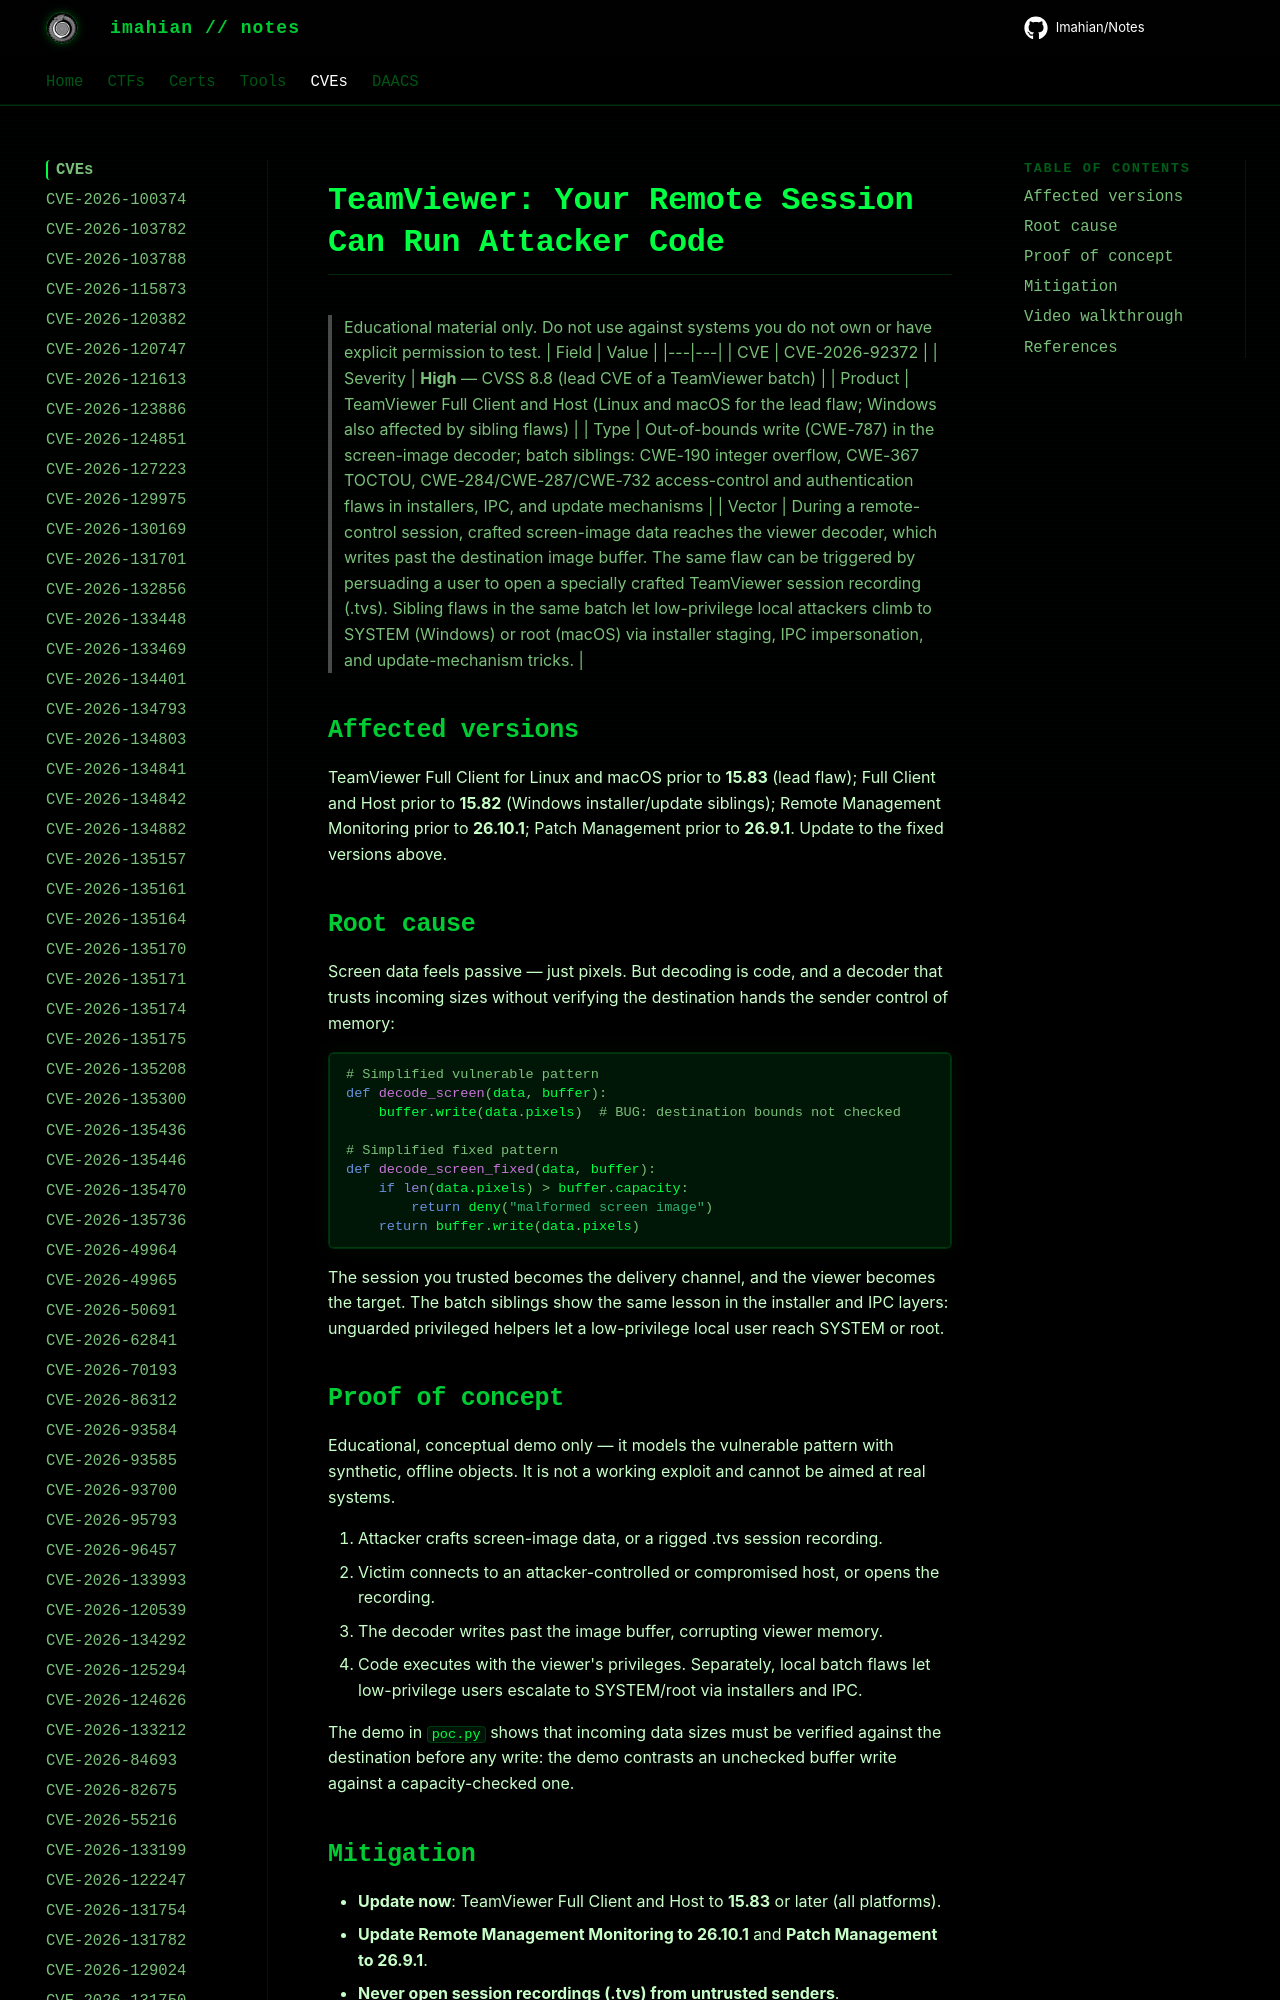

repository: Imahian/Notes · page: CVEs/CVE-2026-92372/index.html · generator: mkdocs

# TeamViewer: Your Remote Session Can Run Attacker Code

> Educational material only. Do not use against systems you do not own or have
> explicit permission to test.
| Field | Value |
|---|---|
| CVE | CVE-2026-92372 |
| Severity | **High** — CVSS 8.8 (lead CVE of a TeamViewer batch) |
| Product | Te
